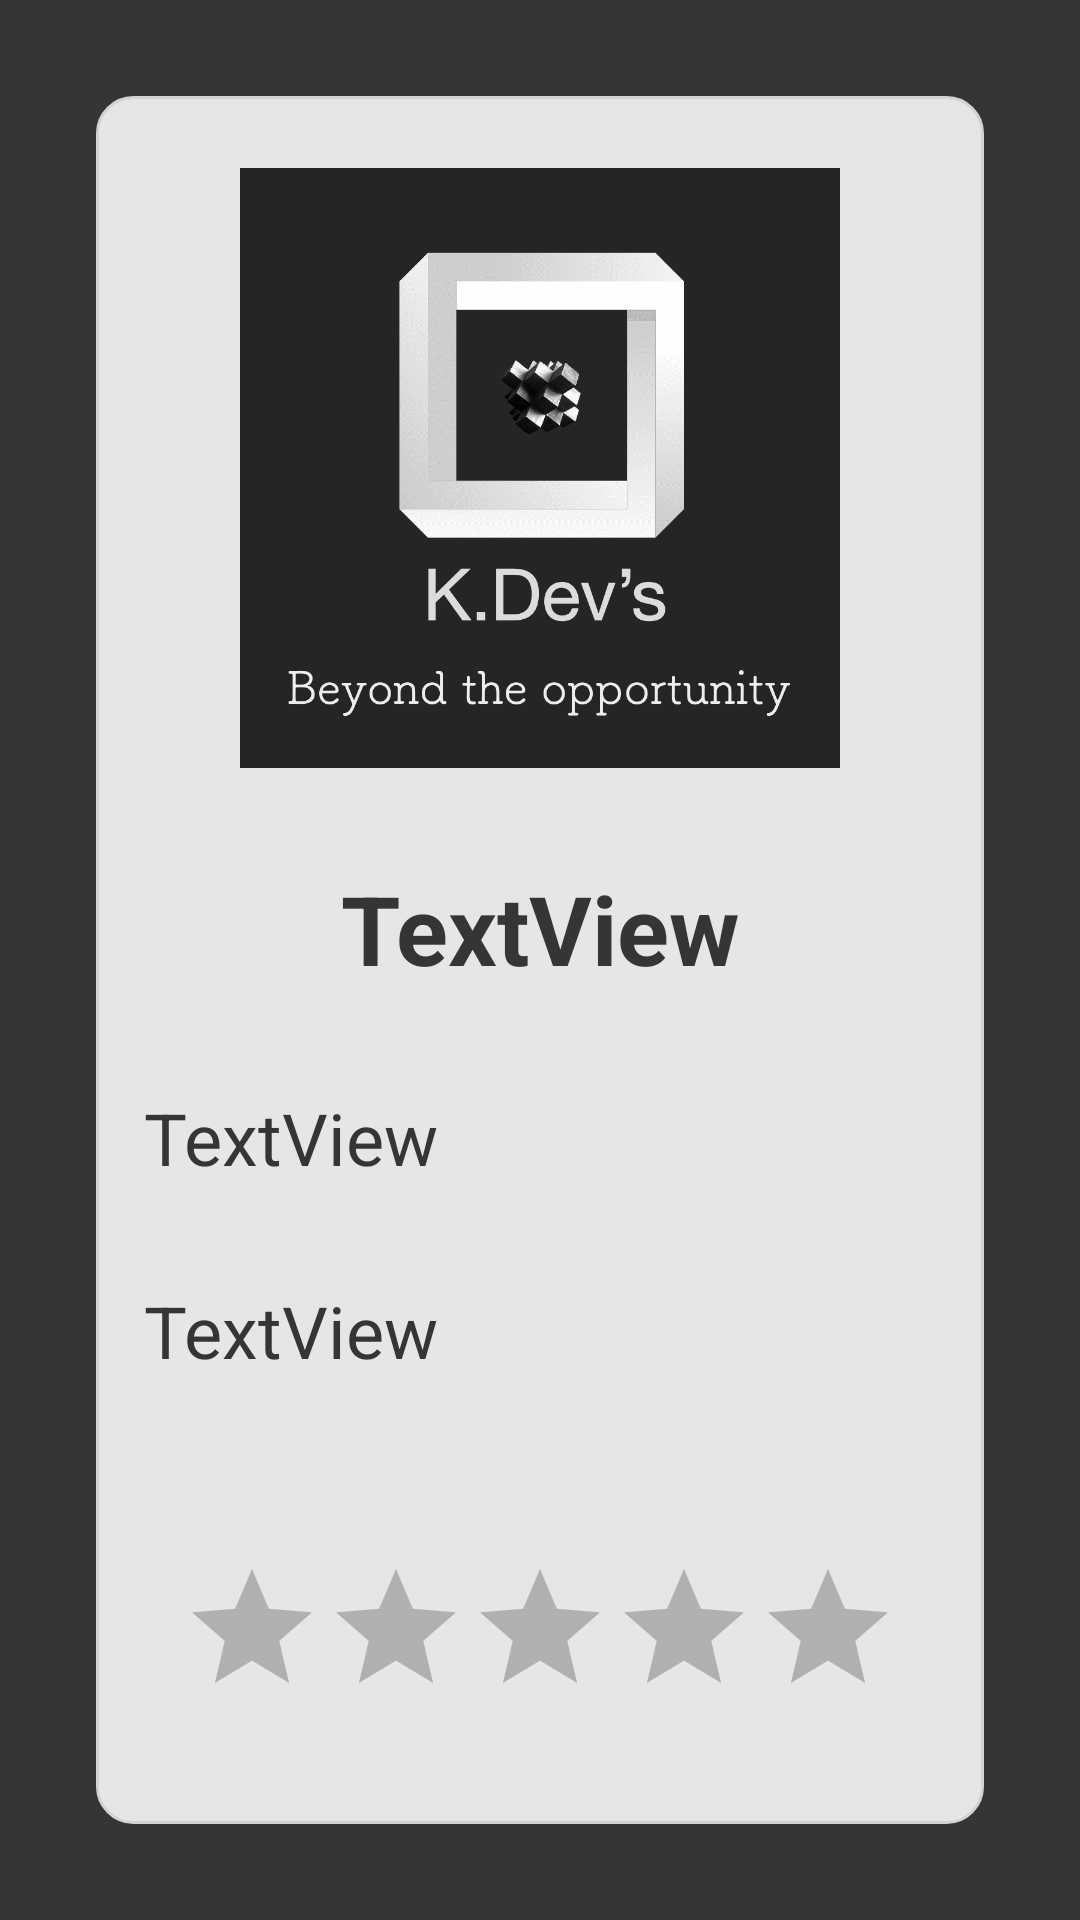

This screen was rendered from an Android layout file. Write that file and the resources it references.
<!-- AndroidManifest.xml: activity theme AppTheme.NoActionBar -->
<!-- res/layout/activity_movie_details.xml -->
<?xml version="1.0" encoding="utf-8"?>
<androidx.constraintlayout.widget.ConstraintLayout xmlns:android="http://schemas.android.com/apk/res/android"
    xmlns:app="http://schemas.android.com/apk/res-auto"
    xmlns:tools="http://schemas.android.com/tools"
    android:layout_width="match_parent"
    android:layout_height="match_parent"
    android:background="#353535"

    tools:context=".Controllers.Activities.MovieDetailsActivity">


    <view
        android:id="@+id/view"
        class="androidx.appcompat.widget.ActionMenuView"
        android:layout_width="match_parent"
        android:layout_height="match_parent"
        android:layout_marginStart="32dp"
        android:layout_marginTop="32dp"
        android:layout_marginEnd="32dp"
        android:layout_marginBottom="32dp"
        android:background="@drawable/rounded_backround_item_sound"
        app:layout_constraintBottom_toBottomOf="parent"
        app:layout_constraintEnd_toEndOf="parent"
        app:layout_constraintStart_toStartOf="parent"
        app:layout_constraintTop_toTopOf="parent" />

    <ImageView
        android:id="@+id/movie_imageView"
        android:layout_width="match_parent"
        android:layout_height="200dp"
        android:layout_marginTop="24dp"
        app:layout_constraintEnd_toEndOf="@+id/view"
        app:layout_constraintStart_toStartOf="@+id/view"
        app:layout_constraintTop_toTopOf="@+id/view"
        app:srcCompat="@drawable/my_logo" />

    <TextView
        android:id="@+id/tv_details_name"
        android:layout_width="0dp"
        android:layout_height="wrap_content"
        android:layout_marginStart="16dp"
        android:layout_marginTop="32dp"
        android:layout_marginEnd="16dp"
        android:text="TextView"
        android:textStyle="bold"
        android:textAlignment="center"
        android:textColor="#353535"
        android:textSize="32dp"
        app:layout_constraintEnd_toEndOf="@+id/view"
        app:layout_constraintStart_toStartOf="@+id/view"
        app:layout_constraintTop_toBottomOf="@+id/movie_imageView" />

    <TextView
        android:id="@+id/tv_details_year"
        android:layout_width="0dp"
        android:layout_height="wrap_content"
        android:layout_marginStart="16dp"
        android:layout_marginTop="32dp"
        android:text="TextView"
        android:textColor="#353535"
        android:textSize="24dp"
        app:layout_constraintEnd_toStartOf="@+id/guideline"
        app:layout_constraintStart_toStartOf="@+id/view"
        app:layout_constraintTop_toBottomOf="@+id/tv_details_name" />


    <TextView
        android:id="@+id/tv_details_genre"
        android:layout_width="wrap_content"
        android:layout_height="wrap_content"
        android:layout_marginStart="16dp"
        android:layout_marginTop="32dp"
        android:text="TextView"
        android:textColor="#353535"
        android:textSize="24dp"
        app:layout_constraintStart_toStartOf="@+id/view"
        app:layout_constraintTop_toBottomOf="@+id/tv_details_year" />


    <androidx.constraintlayout.widget.Guideline
        android:id="@+id/guideline"
        android:layout_width="wrap_content"
        android:layout_height="wrap_content"
        android:orientation="vertical"
        app:layout_constraintGuide_percent="0.5" />

    <RatingBar
        android:id="@+id/ratingBar"
        android:layout_width="wrap_content"
        android:layout_height="wrap_content"
        android:layout_marginStart="32dp"
        android:layout_marginEnd="32dp"
        android:layout_marginBottom="32dp"
        android:numStars="5"
        android:theme="@style/RatingBar"
        app:layout_constraintBottom_toBottomOf="@+id/view"
        app:layout_constraintEnd_toEndOf="@+id/view"
        app:layout_constraintStart_toStartOf="@+id/view" />


</androidx.constraintlayout.widget.ConstraintLayout>
<!-- resources referenced by this layout -->
<resources>
  <!-- drawable my_logo: png bitmap (drawable-v24, 124387 bytes) -->
  <!-- drawable rounded_backround_item_sound (drawable-v24) -->
  <?xml version="1.0" encoding="utf-8"?>
  <shape xmlns:android="http://schemas.android.com/apk/res/android"
  
      android:shape="rectangle"
      android:padding="16dp"
  
      >
      <stroke
          android:width="1dp"
          android:color="#D3D3D3"
          />
  
      <corners android:radius="12dp"/>
  
      <solid android:color="#E6E6E6"/>
  
  
  </shape>
  <style name="RatingBar" parent="Theme.AppCompat">
          <item name="colorControlNormal">#353535</item>
          <item name="colorControlActivated">#FFD700</item>
      </style>
  <style name="AppTheme.NoActionBar">
          <item name="windowActionBar">false</item>
          <item name="windowNoTitle">true</item>
      </style>
</resources>
